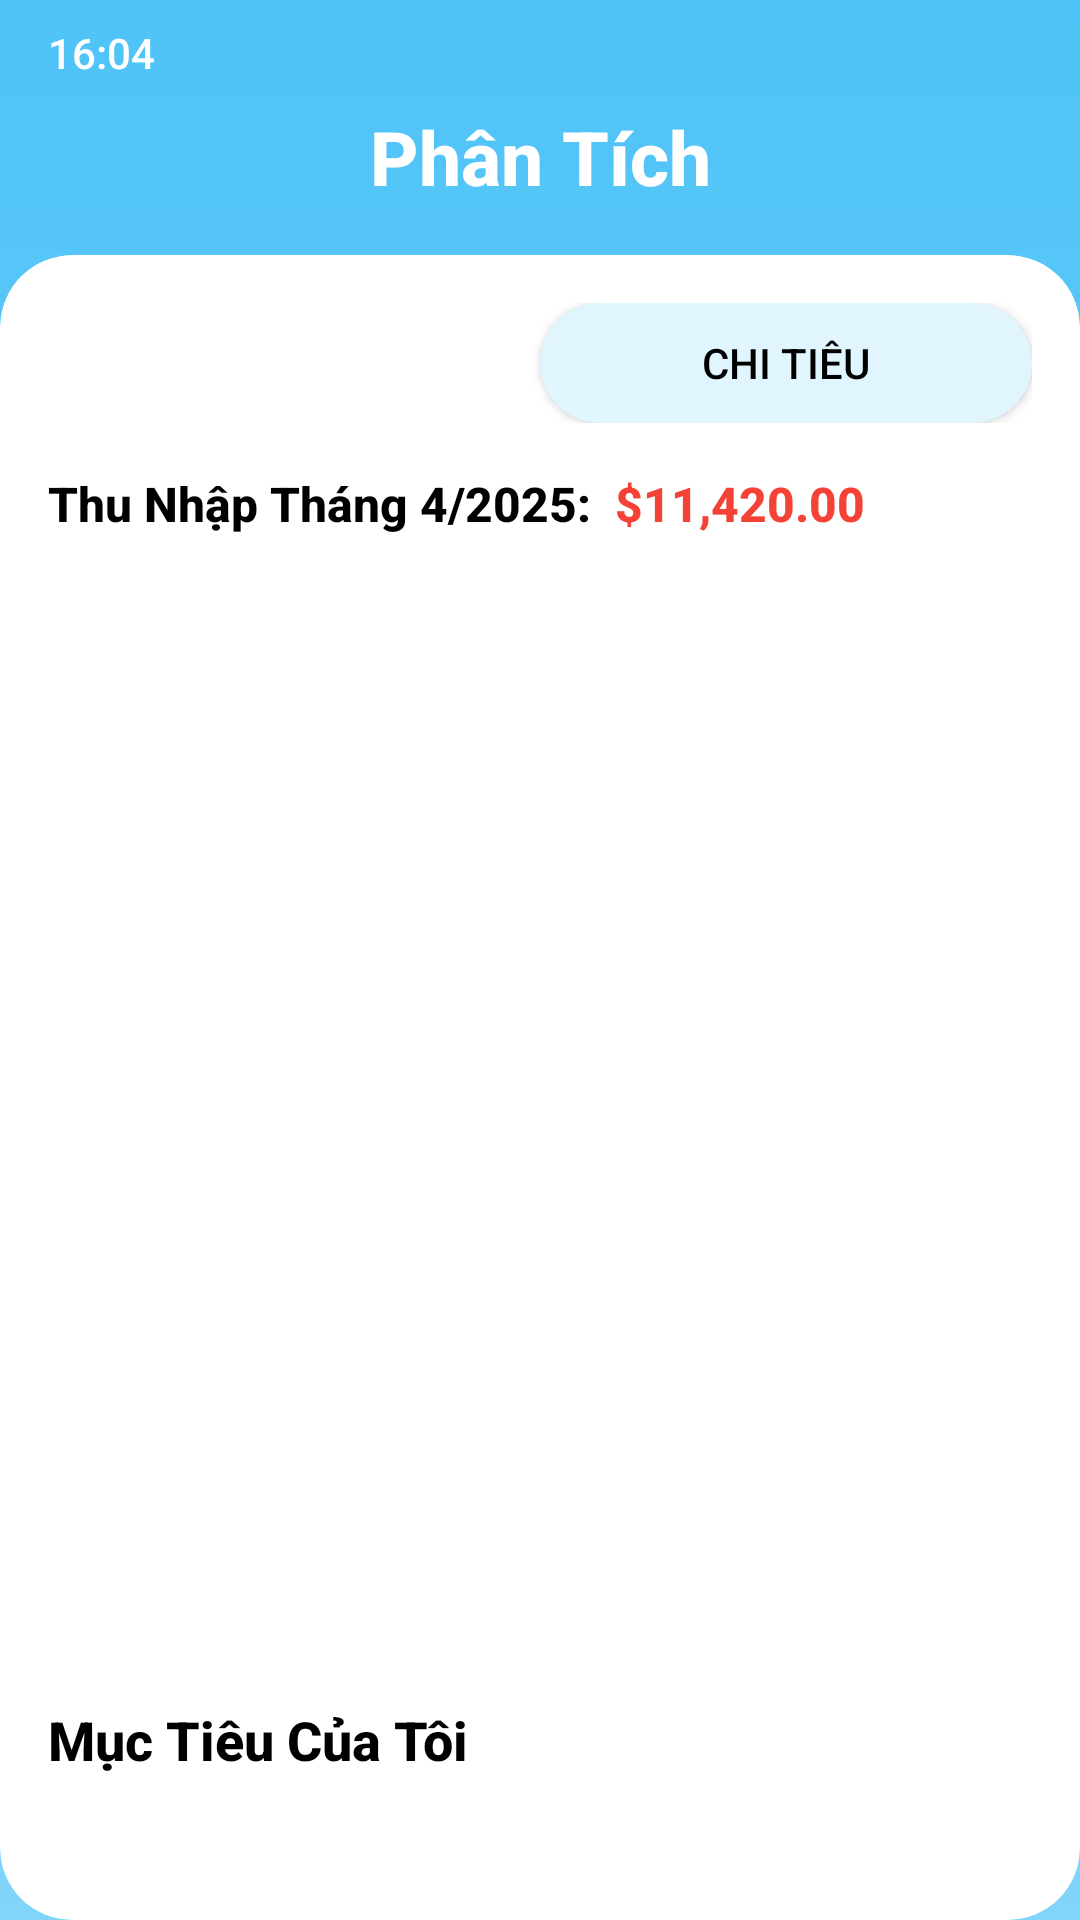

The Android layout XML behind this screen, and the referenced resources:
<!-- AndroidManifest.xml: application theme Theme.Nhom8QuanLyChiTieu -->
<!-- res/layout/fragment_phan_tich.xml -->
<?xml version="1.0" encoding="utf-8"?>
<androidx.constraintlayout.widget.ConstraintLayout xmlns:android="http://schemas.android.com/apk/res/android"
    xmlns:app="http://schemas.android.com/apk/res-auto"
    xmlns:tools="http://schemas.android.com/tools"
    android:layout_width="match_parent"
    android:layout_height="match_parent"
    android:background="@drawable/analysis_background">

    
    <View
        android:id="@+id/status_bar_placeholder"
        android:layout_width="match_parent"
        android:layout_height="24dp"
        app:layout_constraintTop_toTopOf="parent" />

    
    <TextView
        android:id="@+id/tv_time"
        android:layout_width="wrap_content"
        android:layout_height="wrap_content"
        android:layout_marginStart="16dp"
        android:layout_marginTop="8dp"
        android:text="16:04"
        android:textColor="#FFFFFF"
        android:textSize="14sp"
        android:fontFamily="sans-serif-medium"
        app:layout_constraintStart_toStartOf="parent"
        app:layout_constraintTop_toTopOf="parent" />

    <ImageView
        android:id="@+id/iv_back"
        android:layout_width="24dp"
        android:layout_height="24dp"
        android:layout_marginStart="16dp"
        android:layout_marginTop="16dp"
        android:src="@drawable/ic_back_arrow"
        android:tint="#FFFFFF"
        app:layout_constraintStart_toStartOf="parent"
        app:layout_constraintTop_toBottomOf="@+id/status_bar_placeholder" />

    <TextView
        android:id="@+id/tv_title"
        android:layout_width="wrap_content"
        android:layout_height="wrap_content"
        android:text="Phân Tích"
        android:textColor="#FFFFFF"
        android:textSize="25sp"
        android:textStyle="bold"
        android:fontFamily="sans-serif-medium"
        app:layout_constraintBottom_toBottomOf="@+id/iv_back"
        app:layout_constraintEnd_toEndOf="parent"
        app:layout_constraintStart_toStartOf="parent"
        app:layout_constraintTop_toTopOf="@+id/iv_back" />

    
    <androidx.cardview.widget.CardView
        android:layout_width="match_parent"
        android:layout_height="0dp"
        android:layout_marginTop="16dp"
        app:cardCornerRadius="24dp"
        app:cardElevation="0dp"
        app:layout_constraintBottom_toBottomOf="parent"
        app:layout_constraintEnd_toEndOf="parent"
        app:layout_constraintStart_toStartOf="parent"
        app:layout_constraintTop_toBottomOf="@+id/tv_title">

        <androidx.constraintlayout.widget.ConstraintLayout
            android:layout_width="match_parent"
            android:layout_height="match_parent"
            android:padding="16dp">

            
            <LinearLayout
                android:id="@+id/tab_layout"
                android:layout_width="match_parent"
                android:layout_height="wrap_content"
                android:orientation="horizontal"
                android:gravity="center"
                app:layout_constraintTop_toTopOf="parent">

                <Button
                    android:id="@+id/btn_income"
                    android:layout_width="0dp"
                    android:layout_height="40dp"
                    android:layout_weight="1"
                    android:background="@drawable/tab_button_selected"
                    android:text="Thu Nhập"
                    android:textColor="#FFFFFF"
                    android:textSize="14sp"
                    android:fontFamily="sans-serif-medium" />

                <Button
                    android:id="@+id/btn_expense"
                    android:layout_width="0dp"
                    android:layout_height="40dp"
                    android:layout_weight="1"
                    android:background="@drawable/tab_button_unselected"
                    android:text="Chi Tiêu"
                    android:textColor="#000000"
                    android:textSize="14sp"
                    android:fontFamily="sans-serif-medium" />
            </LinearLayout>

            
            <TextView
                android:id="@+id/tv_month_summary"
                android:layout_width="wrap_content"
                android:layout_height="wrap_content"
                android:layout_marginTop="16dp"
                android:text="Thu Nhập Tháng 4/2025:"
                android:textColor="#000000"
                android:textSize="16sp"
                android:textStyle="bold"
                android:fontFamily="sans-serif-medium"
                app:layout_constraintStart_toStartOf="parent"
                app:layout_constraintTop_toBottomOf="@+id/tab_layout" />

            <TextView
                android:id="@+id/tv_amount"
                android:layout_width="wrap_content"
                android:layout_height="wrap_content"
                android:layout_marginStart="8dp"
                android:text="$11,420.00"
                android:textColor="#F44336"
                android:textSize="16sp"
                android:textStyle="bold"
                android:fontFamily="sans-serif-medium"
                app:layout_constraintBottom_toBottomOf="@+id/tv_month_summary"
                app:layout_constraintStart_toEndOf="@+id/tv_month_summary"
                app:layout_constraintTop_toTopOf="@+id/tv_month_summary" />

            
            <androidx.recyclerview.widget.RecyclerView
                android:id="@+id/rv_category_bars"
                android:layout_width="match_parent"
                android:layout_height="0dp"
                android:layout_marginTop="16dp"
                android:layout_marginBottom="16dp"
                app:layoutManager="androidx.recyclerview.widget.LinearLayoutManager"
                android:orientation="vertical"
                app:layout_constraintTop_toBottomOf="@+id/tv_month_summary"
                app:layout_constraintBottom_toTopOf="@+id/tv_goals_title" />

            
            <TextView
                android:id="@+id/tv_goals_title"
                android:layout_width="wrap_content"
                android:layout_height="wrap_content"
                android:layout_marginBottom="16dp"
                android:text="Mục Tiêu Của Tôi"
                android:textColor="#000000"
                android:textSize="18sp"
                android:textStyle="bold"
                android:fontFamily="sans-serif-medium"
                app:layout_constraintStart_toStartOf="parent"
                app:layout_constraintBottom_toTopOf="@+id/rv_goals" />

            <androidx.recyclerview.widget.RecyclerView
                android:id="@+id/rv_goals"
                android:layout_width="match_parent"
                android:layout_height="wrap_content"
                android:layout_marginBottom="16dp"
                android:orientation="horizontal"
                app:layoutManager="androidx.recyclerview.widget.LinearLayoutManager"
                app:layout_constraintBottom_toBottomOf="parent" />

        </androidx.constraintlayout.widget.ConstraintLayout>
    </androidx.cardview.widget.CardView>
</androidx.constraintlayout.widget.ConstraintLayout>
<!-- resources referenced by this layout -->
<resources>
  <!-- drawable analysis_background (drawable) -->
  <?xml version="1.0" encoding="utf-8"?>
  <shape xmlns:android="http://schemas.android.com/apk/res/android">
      <gradient
          android:startColor="#4FC3F7"
          android:endColor="#81D4FA"
          android:angle="270" />
  </shape>
  <!-- drawable tab_button_unselected (drawable) -->
  <?xml version="1.0" encoding="utf-8"?>
  <shape xmlns:android="http://schemas.android.com/apk/res/android">
      <solid android:color="#E1F5FE" />
      <corners android:radius="20dp" />
  </shape>
  <style name="Theme.Nhom8QuanLyChiTieu" parent="Theme.MaterialComponents.Light.NoActionBar">
          
          <item name="colorPrimary">#84D1E9</item>
          <item name="colorPrimaryVariant">#84D1E9</item>
          <item name="colorOnPrimary">@color/white</item>
          
          <item name="colorSecondary">#0068FF</item>
          <item name="colorSecondaryVariant">#0068FF</item>
          <item name="colorOnSecondary">@color/black</item>
          
          <item name="android:statusBarColor">#84D1E9</item>
          
          <item name="windowActionBar">false</item>
          <item name="windowNoTitle">true</item>
      </style>
  <color name="white">#FFFFFFFF</color>
  <color name="black">#FF000000</color>
</resources>
